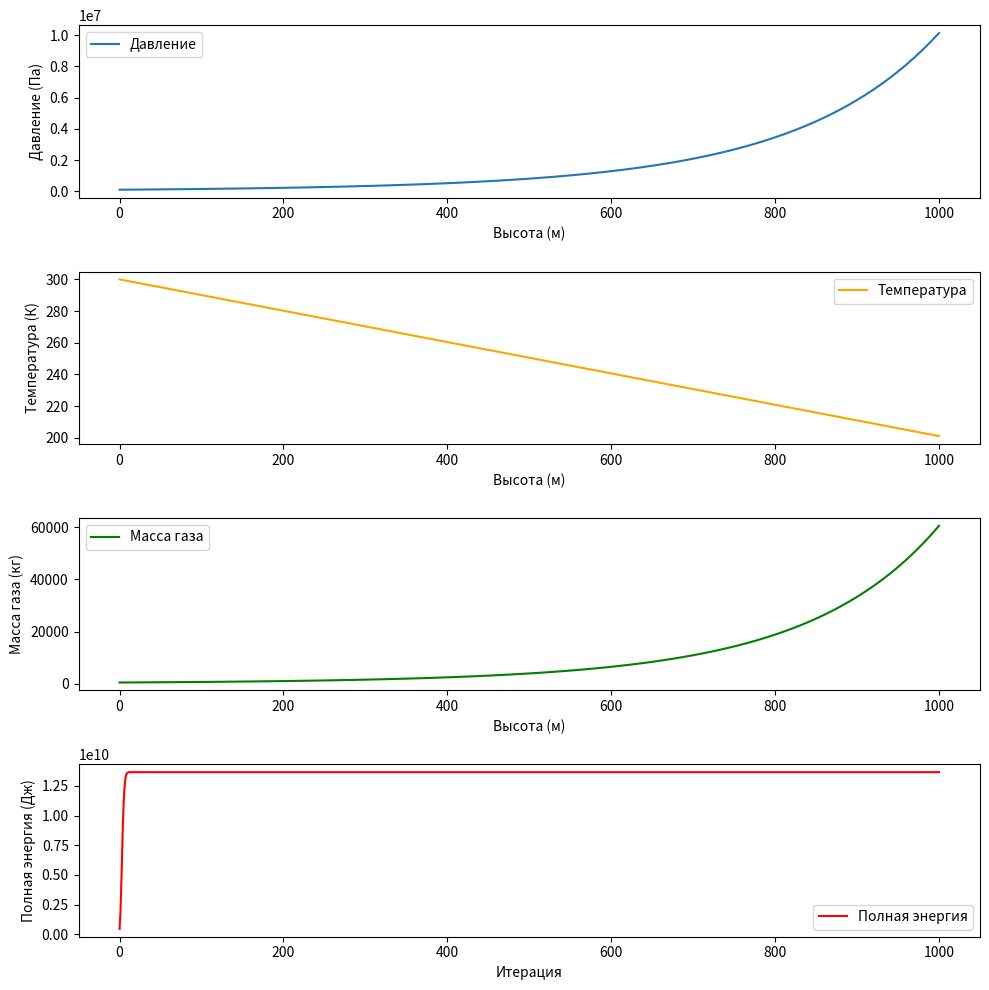

Write the Python code that produced this figure.
import numpy as np
import matplotlib.pyplot as plt

# Параметры
N = 100  # Количество слоев
H = 1000  # Высота столба (м)
dh = H / N  # Толщина слоя
M = 0.029  # Молярная масса воздуха (кг/моль)
g = 9.81  # Ускорение свободного падения (м/с²)
R = 8.314  # Универсальная газовая постоянная (Дж/(моль·К))
Cp = 29.1  # Удельная теплоемкость при постоянном давлении (Дж/(моль·К))
Cv = Cp - R  # Удельная теплоемкость при постоянном объеме (Дж/(моль·К))
T0 = 300  # Начальная температура (К)
P0 = 101325  # Начальное давление (Па)
A = 1  # Площадь поперечного сечения столба (м²)

# Инициализация
h = np.linspace(0, H, N)
P = np.full(N, P0)
T = np.full(N, T0)
rho = P / (R * T)
m = rho * A * dh  # Масса газа в каждом слое

# Функция для расчета полной энергии
def calculate_total_energy(h, m, T):
    U = m * Cv * T  # Внутренняя энергия
    E_pot = m * g * h  # Потенциальная энергия
    E_total = np.sum(U) + np.sum(E_pot)  # Полная энергия
    return E_total

# Итерационный процесс
E_total_initial = calculate_total_energy(h, m, T)  # Начальная полная энергия
E_total_history = [E_total_initial]  # История изменения полной энергии

for _ in range(1000):
    for i in range(N - 1):
        P[i + 1] = P[i] + rho[i] * g * dh
        T[i + 1] = T[i] - (M * g / Cp) * dh
    rho = P / (R * T)
    m = rho * A * dh  # Обновляем массу газа
    E_total = calculate_total_energy(h, m, T)
    E_total_history.append(E_total)

# Визуализация
plt.figure(figsize=(10, 10))

plt.subplot(4, 1, 1)
plt.plot(h, P, label='Давление')
plt.xlabel('Высота (м)')
plt.ylabel('Давление (Па)')
plt.legend()

plt.subplot(4, 1, 2)
plt.plot(h, T, label='Температура', color='orange')
plt.xlabel('Высота (м)')
plt.ylabel('Температура (К)')
plt.legend()

plt.subplot(4, 1, 3)
plt.plot(h, m, label='Масса газа', color='green')
plt.xlabel('Высота (м)')
plt.ylabel('Масса газа (кг)')
plt.legend()

plt.subplot(4, 1, 4)
plt.plot(E_total_history, label='Полная энергия', color='red')
plt.xlabel('Итерация')
plt.ylabel('Полная энергия (Дж)')
plt.legend()

plt.tight_layout()
plt.show()